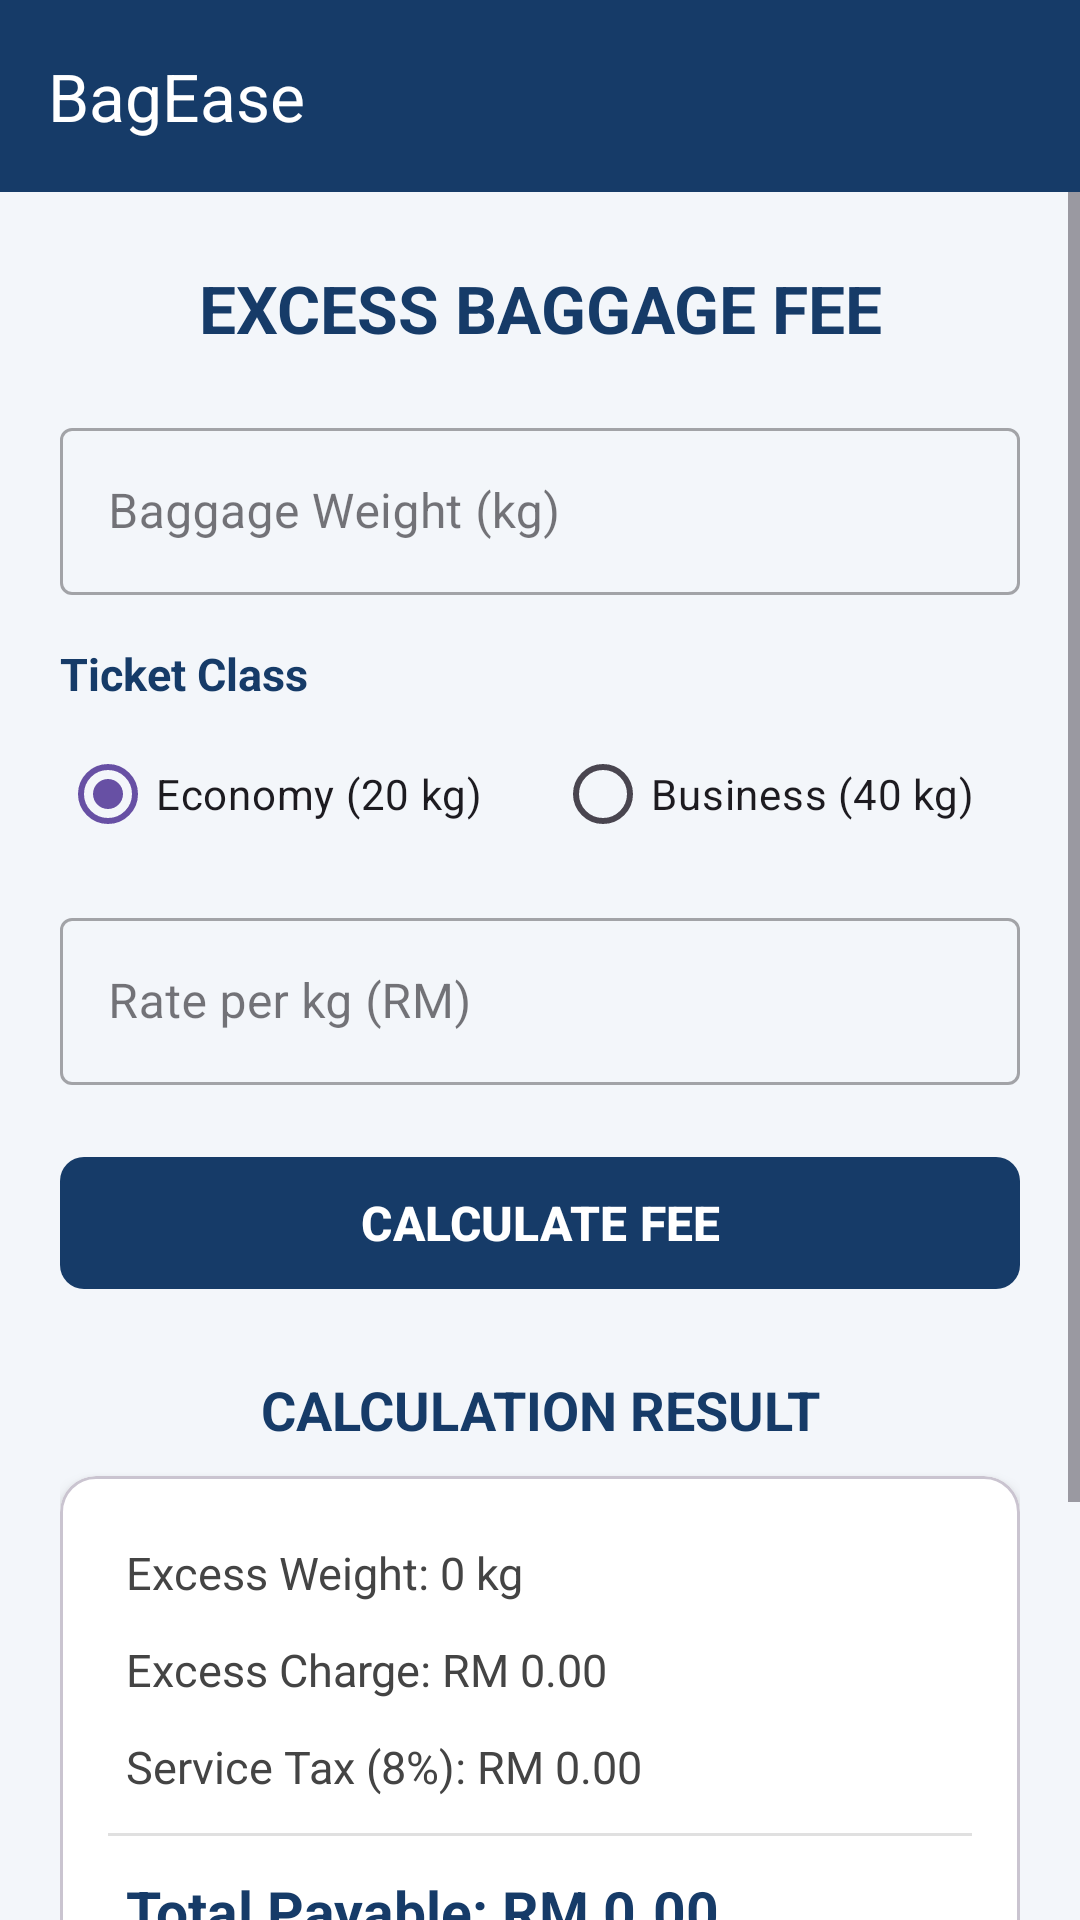

Produce the Android XML layout that renders to this screen, including the resource entries it uses.
<!-- AndroidManifest.xml: application theme Theme.ExcessBaggage -->
<!-- res/layout/activity_main.xml -->
<?xml version="1.0" encoding="utf-8"?>
<LinearLayout xmlns:android="http://schemas.android.com/apk/res/android"
    xmlns:app="http://schemas.android.com/apk/res-auto"
    android:layout_width="match_parent"
    android:layout_height="match_parent"
    android:orientation="vertical"
    android:background="#F3F6FA"
    android:fitsSystemWindows="true">

    
    <com.google.android.material.appbar.MaterialToolbar
        android:id="@+id/toolbar"
        android:layout_width="match_parent"
        android:layout_height="?attr/actionBarSize"
        android:background="#163B68"
        app:title="BagEase"
        app:titleTextColor="#FFFFFF" />

    
    <ScrollView
        android:layout_width="match_parent"
        android:layout_height="match_parent"
        android:fillViewport="true">

        <LinearLayout
            android:layout_width="match_parent"
            android:layout_height="wrap_content"
            android:orientation="vertical"
            android:paddingStart="20dp"
            android:paddingEnd="20dp"
            android:paddingTop="16dp"
            android:paddingBottom="24dp">

            
            <TextView
                android:layout_width="match_parent"
                android:layout_height="wrap_content"
                android:gravity="center"
                android:padding="8dp"
                android:text="@string/title"
                android:textColor="#163B68"
                android:textSize="22sp"
                android:textStyle="bold" />

            
            <com.google.android.material.textfield.TextInputLayout
                style="@style/Widget.MaterialComponents.TextInputLayout.OutlinedBox"
                android:layout_width="match_parent"
                android:layout_height="wrap_content"
                android:layout_marginTop="12dp"
                android:hint="@string/weight">

                <com.google.android.material.textfield.TextInputEditText
                    android:id="@+id/etWeight"
                    android:layout_width="match_parent"
                    android:layout_height="wrap_content"
                    android:importantForAutofill="no"
                    android:inputType="numberDecimal" />
            </com.google.android.material.textfield.TextInputLayout>

            
            <TextView
                android:layout_width="wrap_content"
                android:layout_height="wrap_content"
                android:layout_marginTop="16dp"
                android:text="@string/ticket_class"
                android:textColor="#163B68"
                android:textSize="15sp"
                android:textStyle="bold" />

            <RadioGroup
                android:id="@+id/rgClass"
                android:layout_width="match_parent"
                android:layout_height="wrap_content"
                android:layout_marginTop="6dp"
                android:orientation="horizontal">

                <RadioButton
                    android:id="@+id/rbEconomy"
                    android:layout_width="wrap_content"
                    android:layout_height="48dp"
                    android:checked="true"
                    android:text="@string/economy" />

                <RadioButton
                    android:id="@+id/rbBusiness"
                    android:layout_width="wrap_content"
                    android:layout_height="48dp"
                    android:layout_marginStart="24dp"
                    android:text="@string/business" />
            </RadioGroup>

            
            <com.google.android.material.textfield.TextInputLayout
                style="@style/Widget.MaterialComponents.TextInputLayout.OutlinedBox"
                android:layout_width="match_parent"
                android:layout_height="wrap_content"
                android:layout_marginTop="12dp"
                android:hint="@string/rate">

                <com.google.android.material.textfield.TextInputEditText
                    android:id="@+id/etRate"
                    android:layout_width="match_parent"
                    android:layout_height="wrap_content"
                    android:importantForAutofill="no"
                    android:inputType="numberDecimal" />
            </com.google.android.material.textfield.TextInputLayout>

            
            <com.google.android.material.button.MaterialButton
                android:id="@+id/btnCalculate"
                android:layout_width="match_parent"
                android:layout_height="52dp"
                android:layout_marginTop="20dp"
                android:text="@string/calculate"
                android:textColor="#FFFFFF"
                android:textSize="16sp"
                android:textStyle="bold"
                app:cornerRadius="8dp"
                app:backgroundTint="#163B68" />

            
            <TextView
                android:layout_width="match_parent"
                android:layout_height="wrap_content"
                android:layout_marginTop="20dp"
                android:gravity="center"
                android:padding="4dp"
                android:text="@string/result"
                android:textColor="#163B68"
                android:textSize="18sp"
                android:textStyle="bold" />

            
            <com.google.android.material.card.MaterialCardView
                android:layout_width="match_parent"
                android:layout_height="wrap_content"
                android:layout_marginTop="6dp"
                app:cardBackgroundColor="#FFFFFF"
                app:cardCornerRadius="12dp"
                app:cardElevation="3dp">

                <LinearLayout
                    android:layout_width="match_parent"
                    android:layout_height="wrap_content"
                    android:orientation="vertical"
                    android:padding="16dp">

                    <TextView
                        android:id="@+id/tvExcessWeight"
                        android:layout_width="match_parent"
                        android:layout_height="wrap_content"
                        android:padding="6dp"
                        android:text="@string/excess_weight"
                        android:textColor="#444444"
                        android:textSize="15sp" />

                    <TextView
                        android:id="@+id/tvCharge"
                        android:layout_width="match_parent"
                        android:layout_height="wrap_content"
                        android:padding="6dp"
                        android:text="@string/charge"
                        android:textColor="#444444"
                        android:textSize="15sp" />

                    <TextView
                        android:id="@+id/tvTax"
                        android:layout_width="match_parent"
                        android:layout_height="wrap_content"
                        android:padding="6dp"
                        android:text="Service Tax (8%): RM 0.00"
                        android:textColor="#444444"
                        android:textSize="15sp" />

                    <View
                        android:layout_width="match_parent"
                        android:layout_height="1dp"
                        android:layout_marginTop="6dp"
                        android:layout_marginBottom="6dp"
                        android:background="#E0E0E0" />

                    <TextView
                        android:id="@+id/tvTotal"
                        android:layout_width="match_parent"
                        android:layout_height="wrap_content"
                        android:padding="6dp"
                        android:text="@string/total"
                        android:textColor="#163B68"
                        android:textSize="19sp"
                        android:textStyle="bold" />
                </LinearLayout>
            </com.google.android.material.card.MaterialCardView>

            
            <com.google.android.material.button.MaterialButton
                android:id="@+id/btnAbout"
                android:layout_width="match_parent"
                android:layout_height="50dp"
                android:layout_marginTop="20dp"
                android:text="@string/about"
                android:textColor="#FFFFFF"
                app:cornerRadius="8dp"
                app:backgroundTint="#52799F" />

            <com.google.android.material.button.MaterialButton
                android:id="@+id/btnShare"
                android:layout_width="match_parent"
                android:layout_height="50dp"
                android:layout_marginTop="8dp"
                android:text="@string/share"
                android:textColor="#FFFFFF"
                app:cornerRadius="8dp"
                app:backgroundTint="#163B68" />

        </LinearLayout>
    </ScrollView>
</LinearLayout>
<!-- resources referenced by this layout -->
<resources>
  <string name="about">ABOUT US</string>
  <string name="business">Business (40 kg)</string>
  <string name="calculate">CALCULATE FEE</string>
  <string name="charge">Excess Charge: RM 0.00</string>
  <string name="economy">Economy (20 kg)</string>
  <string name="excess_weight">Excess Weight: 0 kg</string>
  <string name="rate">Rate per kg (RM)</string>
  <string name="result">CALCULATION RESULT</string>
  <string name="share">SHARE APP</string>
  <string name="ticket_class">Ticket Class</string>
  <string name="title">EXCESS BAGGAGE FEE</string>
  <string name="total">Total Payable: RM 0.00</string>
  <string name="weight">Baggage Weight (kg)</string>
  <style name="Theme.ExcessBaggage" parent="Base.Theme.ExcessBaggage" />
  <style name="Base.Theme.ExcessBaggage" parent="Theme.Material3.DayNight.NoActionBar">
          
          
      </style>
</resources>
